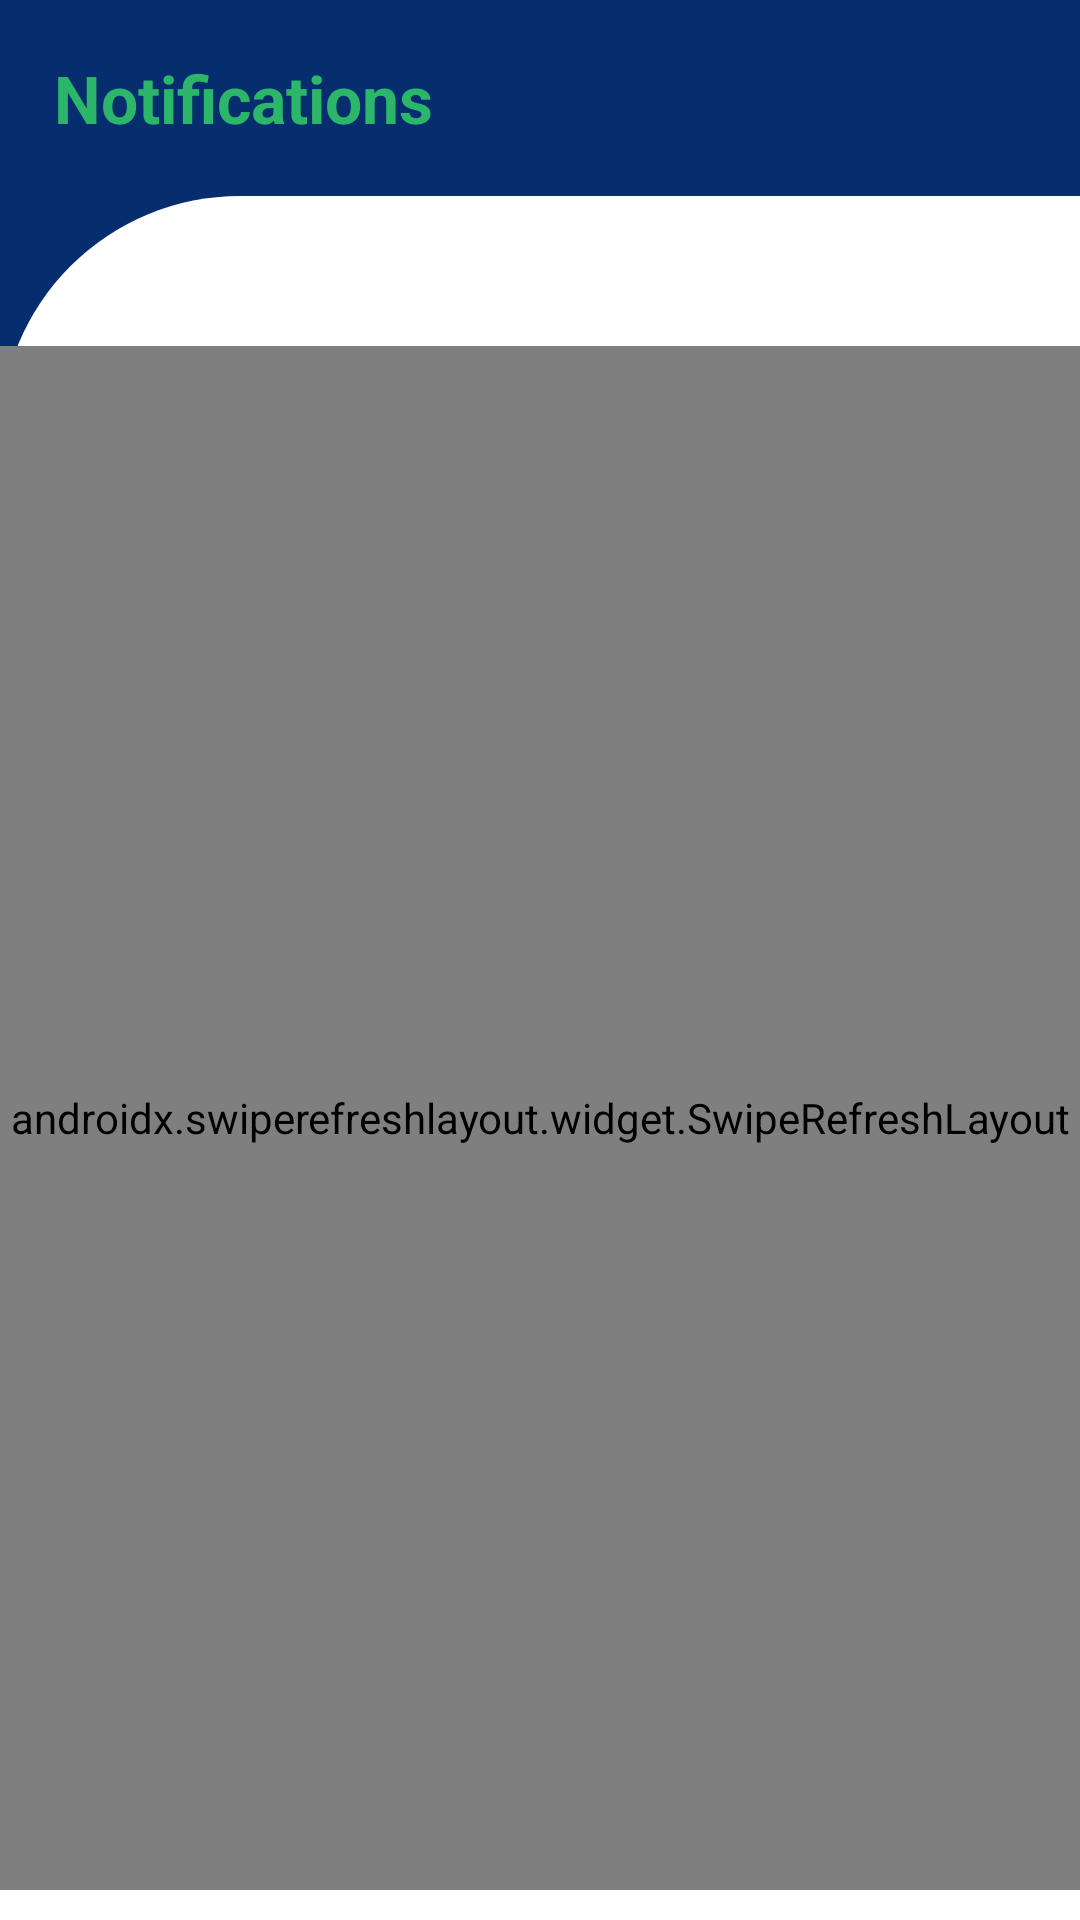

Produce the Android XML layout that renders to this screen, including the resource entries it uses.
<!-- AndroidManifest.xml: application theme Theme.TopFindProvider -->
<!-- res/layout/fragment_provider_notification.xml -->
<?xml version="1.0" encoding="utf-8"?>
<LinearLayout xmlns:android="http://schemas.android.com/apk/res/android"
    xmlns:tools="http://schemas.android.com/tools"
    android:orientation="vertical"
    android:layout_width="match_parent"
    android:background="@color/secondary"
    android:layout_height="match_parent"
    tools:context=".Fragments.Provider.ProviderNotificationFragment">

    <LinearLayout
        android:layout_width="match_parent"
        android:orientation="vertical"
        android:layout_height="match_parent">


        <TextView
            android:layout_width="wrap_content"
            android:layout_height="wrap_content"
            android:layout_margin="18dp"
            android:textSize="22dp"
            android:textStyle="bold"
            android:textColor="@color/primary"
            android:text="Notifications"/>


        <LinearLayout
            android:layout_width="match_parent"
            android:orientation="vertical"
            android:background="@drawable/bg_white"
            android:layout_height="match_parent">


            <androidx.swiperefreshlayout.widget.SwipeRefreshLayout
                android:id="@+id/SwipeRefresh_notification"
                android:layout_width="match_parent"
                android:layout_height="match_parent"
                android:layout_marginTop="50dp"
                android:layout_marginBottom="0dp">

                <androidx.recyclerview.widget.RecyclerView
                    android:id="@+id/recycler_notification"
                    android:layout_width="match_parent"
                    android:layout_height="match_parent"
                    android:layout_margin="10dp"/>


            </androidx.swiperefreshlayout.widget.SwipeRefreshLayout>

        </LinearLayout>



    </LinearLayout>

</LinearLayout>
<!-- resources referenced by this layout -->
<resources>
  <color name="primary">#2BB66A</color>
  <color name="secondary">#062D6E</color>
  <!-- drawable bg_white (drawable) -->
  <?xml version="1.0" encoding="utf-8"?>
  <shape  android:shape="rectangle"
      xmlns:android="http://schemas.android.com/apk/res/android">
      <solid
          android:color="@color/white"/>
  
      <corners
          android:topLeftRadius="80dp"
          />
  
      <padding
          android:bottom="10dp"/>
  
  
  </shape>
  <style name="Theme.TopFindProvider" parent="Theme.AppCompat.DayNight.NoActionBar">
          
          <item name="colorPrimary">@color/primary</item>
          <item name="colorPrimaryVariant">@color/primary</item>
          <item name="colorOnPrimary">@color/white</item>
          
          <item name="colorSecondary">@color/secondary</item>
          <item name="colorSecondaryVariant">@color/secondary</item>
          <item name="colorOnSecondary">@color/black</item>
          
          <item name="android:statusBarColor" tools:targetApi="l">?attr/colorSecondary</item>
          
      </style>
  <color name="white">#FEFFFE</color>
  <color name="black">#1C1B2B</color>
</resources>
